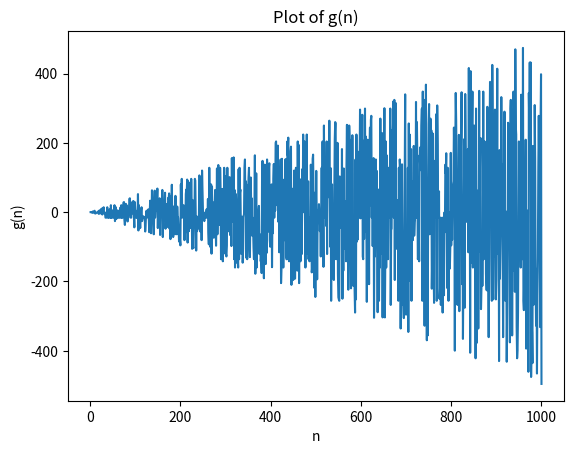

This chart was generated by the following Python code:
import numpy as np
import matplotlib.pyplot as plt


def f(n):
    return n * ((n + 1) / n - 1) - 1


def g(n):
    result = f(n) / np.finfo(float).eps

    return result


for n in range(1, 1001):
    if g(n) == 0:
        print(n)

# Using my machine's epsilon, which is approximately 2.220446049250313e-16,
n = np.arange(1, 1001)
plt.plot(n, g(n))
plt.xlabel("n")
plt.ylabel("g(n)")
plt.title("Plot of g(n)")
plt.show()
